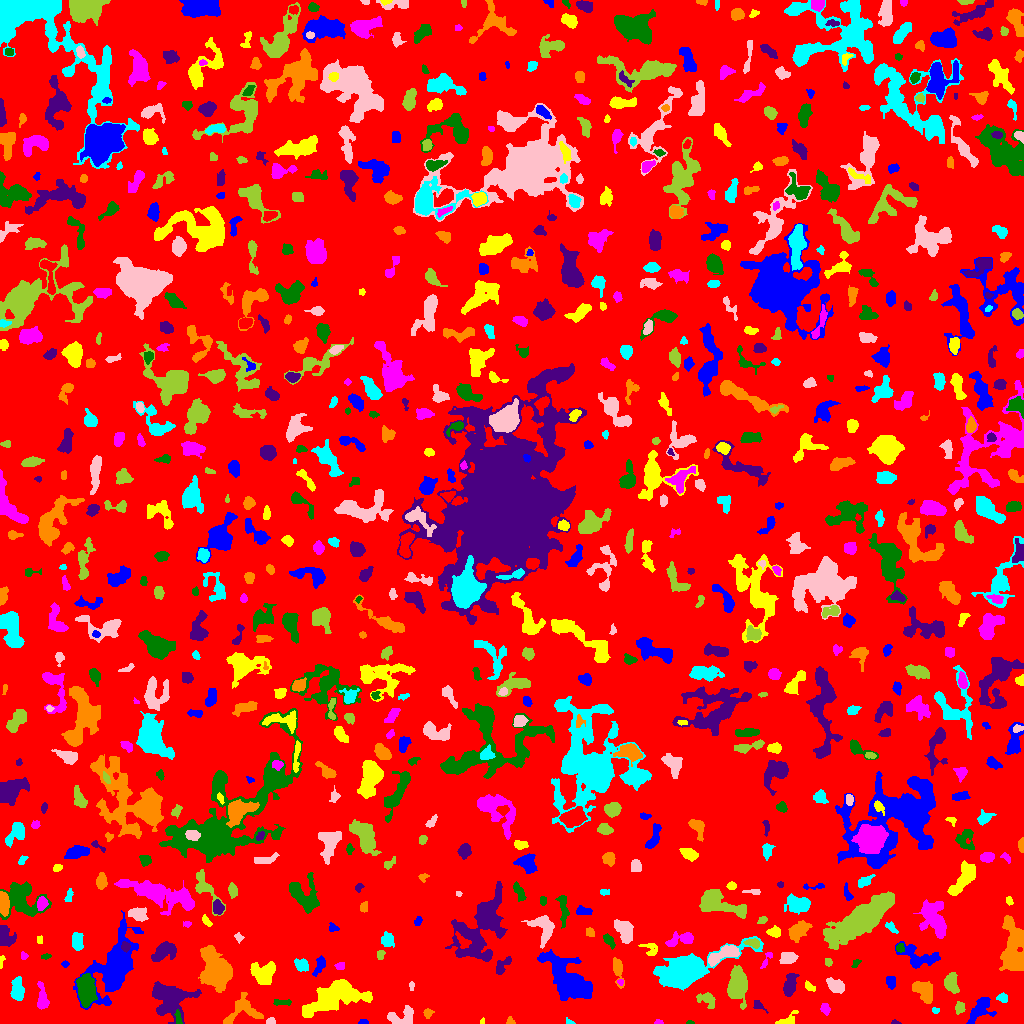

The file beside this chart, header and first rows:
ID, X, Y, A, B, theta, total_flux, mu_max, mu_median, mu_mean, R_fwhm, R_e, R10, R90, x_start, x_end, y_start, y_end, area, greylevel
0, 511.6, 513.1, 298.6, 294.8, -0.4189, 926370, 10.0, 1.0, 1.184, 48.65, 219.8, 81.22, 364, 0, 1023, 0, 1023, 782377, 1.184
1, 363, 1.348, 2.524, 1.264, 0.005528, 89.0, 4.0, 2.0, 1.894, 2.932, 2.111, 0.7979, 3.29, 358, 368, 0, 4, 47, 4.894
2, 481.9, 1.2, 1.28, 1.057, 0.4772, 30.0, 3.0, 1.0, 1.071, 1.784, 1.382, 0.0, 2.185, 480, 484, 0, 6, 28, 5.071
3, 658.4, 1.289, 2.267, 1.211, -0.06801, 83.0, 4.0, 2.0, 2.128, 2.877, 1.954, 0.7979, 3.038, 654, 663, 0, 4, 39, 5.128
4, 689.8, 0.9583, 2.024, 0.9564, -0.008728, 48.0, 3.0, 2.0, 1.655, 2.185, 1.693, 0.5642, 2.706, 686, 694, 0, 3, 29, 4.655
5, 895.2, 1.0, 2.266, 1.022, -0.08983, 52.0, 4.0, 1.0, 1.486, 2.257, 1.784, 0.5642, 2.821, 891, 901, 0, 4, 35, 4.486
6, 510.4, 2.261, 2.131, 1.832, -0.9492, 111.0, 4.0, 2.0, 2.056, 3.385, 2.257, 0.7979, 3.568, 506, 515, 0, 7, 54, 5.056
7, 569.4, 1.525, 2.49, 1.306, -0.4301, 59.0, 3.0, 1.0, 1.439, 2.111, 1.954, 0.5642, 3.29, 566, 575, 0, 6, 41, 4.439
8, 270.4, 1.702, 2.261, 1.504, 0.1216, 255.0, 10.0, 4.0, 4.322, 2.985, 2.185, 0.7979, 3.478, 266, 275, 0, 6, 59, 8.322
9, 959.7, 16.24, 2.682, 1.97, 1.398, 234.0, 6.0, 2.0, 2.187, 3.785, 2.877, 1.128, 4.514, 955, 965, 9, 22, 107, 6.187
10, 885.3, 15.37, 2.909, 2.526, -0.2893, 364.0, 6.0, 3.0, 2.822, 4.787, 3.478, 1.382, 5.441, 880, 891, 9, 21, 129, 5.822
11, 980.3, 14.55, 7.01, 4.1, 0.8501, 1138, 8.0, 3.0, 3.152, 6.283, 5.614, 2.111, 9.339, 966, 996, 0, 26, 361, 6.152
12, 786.6, 2.931, 5.749, 2.359, 0.4739, 291.0, 6.0, 2.0, 2.021, 3.7, 3.385, 1.262, 5.836, 775, 798, 0, 13, 144, 5.021
13, 825, 15.09, 2.758, 2.141, -1.161, 195.0, 5.0, 2.0, 2.01, 3.038, 2.985, 1.128, 4.886, 820, 830, 8, 20, 97, 5.01
14, 178, 4.484, 3.83, 1.524, -1.426, 124.0, 4.0, 1.0, 1.55, 3.523, 2.646, 0.9772, 4.222, 174, 182, 0, 14, 80, 8.55
15, 757.5, 18.85, 2.586, 1.921, -0.8627, 79.0, 2.0, 1.0, 0.8876, 4.26, 2.459, 0.9772, 3.949, 753, 768, 10, 23, 89, 4.888
16, 427.8, 10.26, 2.273, 2.111, 0.5771, 160.0, 4.0, 2.0, 2.025, 3.909, 2.706, 0.9772, 4.334, 423, 434, 5, 15, 79, 5.025
17, 935.5, 13.45, 1.907, 1.371, 1.0348660761766484e-12, 98.0, 5.0, 2.0, 2.178, 2.394, 1.954, 0.5642, 3.09, 932, 939, 10, 16, 45, 5.178
18, 401.7, 6.81, 7.762, 4.172, 0.2467, 826.0, 6.0, 3.0, 2.753, 7.442, 5.499, 2.185, 8.406, 387, 413, 0, 18, 300, 5.753
19, 707, 23.96, 5.124, 3.156, -0.5542, 630.0, 6.0, 3.0, 3.214, 6.103, 4.478, 1.784, 7.024, 696, 715, 15, 31, 196, 5.214
20, 8.471, 17.21, 3.844, 1.464, -1.122, 104.0, 3.0, 1.0, 1.284, 3.038, 2.764, 1.128, 4.442, 4, 13, 9, 24, 81, 5.284
21, 114.6, 56.9, 16.99, 7.795, 1.103, 10772, 30.0, 4.0, 6.138, 7.247, 10.31, 3.523, 19.86, 73, 143, 14, 113, 1755, 8.138
22, 335.5, 26.03, 15.65, 6.275, 0.3339, 4764, 11.0, 4.0, 3.857, 9.869, 10.39, 4.029, 16.55, 302, 372, 6, 44, 1235, 6.857
23, 42.32, 24.58, 6.672, 2.302, -1.469, 672.0, 7.0, 3.0, 3.0, 5.293, 4.442, 1.784, 7.069, 37, 49, 14, 42, 224, 6.0
24, 281.2, 20.95, 5.078, 1.429, 0.03597, 94.0, 2.0, 1.0, 0.9495, 4.853, 2.877, 1.128, 4.514, 273, 291, 18, 24, 99, 5.949
25, 169.7, 26.07, 9.137, 7.855, -0.4167, 3464, 12.0, 3.0, 3.778, 8.349, 7.999, 3.141, 13.8, 152, 201, 0, 42, 917, 6.778
26, 242.7, 12.91, 9.697, 6.413, 0.275, 881.0, 6.0, 2.0, 1.998, 6.433, 6.283, 2.459, 10.31, 223, 263, 0, 31, 441, 4.998
27, 1003, 25.74, 2.594, 2.252, -0.2427, 174.0, 4.0, 2.0, 1.912, 4.184, 2.932, 1.128, 4.687, 996, 1007, 21, 31, 91, 4.912
28, 411.5, 37.48, 1.918, 0.9063, 1.571, 42.0, 3.0, 1.0, 0.913, 1.954, 1.596, 0.5642, 2.585, 409, 414, 33, 42, 46, 5.913
29, 737.5, 37.71, 7.529, 4.158, 1.527, 2614, 14.0, 4.0, 4.461, 7.047, 6.604, 2.459, 10.88, 727, 747, 14, 58, 586, 7.461
30, 298.1, 35.28, 4.236, 2.383, 0.08431, 524.0, 7.0, 2.0, 2.863, 4.583, 3.909, 1.596, 6.257, 288, 306, 30, 41, 183, 5.863
31, 891.1, 41.71, 3.15, 2.398, -1.423, 476.0, 7.0, 4.0, 4.103, 4.652, 3.568, 1.382, 5.412, 886, 895, 34, 47, 116, 6.103
32, 809.3, 36.71, 3.174, 1.613, -0.6379, 195.0, 7.0, 2.0, 2.407, 2.326, 2.764, 0.9772, 4.37, 805, 815, 32, 43, 81, 5.407
33, 620.3, 41.8, 1.634, 1.38, -0.09315, 64.0, 4.0, 1.0, 1.684, 2.394, 1.693, 0.5642, 2.877, 617, 623, 38, 44, 38, 6.684
34, 86.32, 33.5, 7.127, 3.618, -1.493, 4567, 24.0, 8.0, 8.885, 7.485, 6.457, 2.585, 10.25, 76, 97, 16, 50, 514, 14.89
35, 789.7, 37.68, 5.785, 2.617, 1.323, 899.0, 9.0, 3.0, 3.512, 4.951, 4.618, 1.784, 7.485, 783, 799, 27, 50, 256, 6.512
36, 924.1, 32.96, 5.844, 3.692, -0.9071, 1646, 11.0, 4.5, 4.813, 6.723, 5.499, 2.185, 8.593, 912, 932, 20, 42, 342, 7.813
37, 17.54, 33.5, 5.126, 2.599, 1.564, 1338, 14.0, 5.0, 5.107, 5.171, 4.442, 1.693, 7.291, 10, 24, 23, 47, 262, 8.107
38, 835.1, 37.82, 4.596, 2.847, -0.5555, 574.0, 5.0, 3.0, 2.621, 5.997, 4.514, 1.871, 6.956, 826, 844, 30, 46, 219, 5.621
39, 951.3, 40.02, 4.963, 2.897, -1.272, 621.0, 7.0, 2.0, 2.577, 4.951, 4.583, 1.784, 7.247, 944, 959, 30, 51, 241, 5.577
40, 475, 35.08, 10.5, 5.148, -0.5781, 2991, 16.0, 3.0, 4.053, 5.971, 6.676, 2.523, 12.53, 455, 490, 21, 53, 738, 7.053
41, 319.3, 57.73, 5.691, 1.913, 1.167, 181.0, 3.0, 1.0, 1.16, 4.146, 3.7, 1.493, 5.754, 312, 325, 47, 68, 156, 5.16
42, 263.7, 48.92, 5.551, 5.385, -0.4001, 2348, 15.0, 5.0, 5.512, 5.585, 6.129, 2.326, 10.03, 250, 275, 39, 62, 426, 7.512
43, 340, 57.34, 2.278, 1.837, 0.01733, 191.0, 5.0, 3.0, 2.729, 3.432, 2.585, 0.9772, 4.029, 334, 344, 54, 61, 70, 6.729
44, 856.2, 60.34, 2.819, 1.51, 0.8431, 92.0, 4.0, 1.0, 1.533, 2.706, 2.257, 0.7979, 3.827, 851, 861, 56, 64, 60, 4.533
45, 501.9, 57.45, 5.76, 2.546, 0.8757, 356.0, 4.0, 2.0, 2.132, 6.257, 4.184, 1.596, 6.408, 496, 511, 49, 67, 167, 5.132
46, 617.5, 54.48, 6.06, 2.057, -1.438, 533.0, 10.0, 2.0, 2.652, 3.478, 3.568, 1.262, 6.358, 613, 624, 35, 66, 201, 5.652
47, 682.1, 50.41, 10.94, 5.624, 0.3838, 28402, 118.0, 6.0, 18.06, 7.024, 7.485, 2.877, 14.32, 653, 763, 33, 87, 1573, 21.06
48, 723.7, 69.53, 9.263, 2.737, 0.4222, 819.0, 6.0, 2.0, 2.395, 6.956, 5.323, 2.034, 8.292, 708, 739, 57, 78, 342, 7.395
49, 828.3, 61.3, 2.065, 1.752, -1.29, 115.0, 3.0, 2.0, 1.949, 3.523, 2.459, 0.9772, 3.742, 825, 832, 57, 65, 59, 4.949
50, 977.4, 43.36, 6.949, 4.876, 1.461, 1988, 11.0, 3.0, 4.116, 7.203, 6.155, 2.459, 9.918, 967, 988, 32, 67, 483, 8.116
51, 65.46, 59.5, 1.569, 1.35, 7.087910995909653e-13, 56.0, 3.0, 1.0, 1.217, 2.394, 1.871, 0.5642, 2.985, 61, 69, 56, 63, 46, 5.217
52, 1.507, 62.06, 3.542, 1.13, 1.36, 71.0, 2.0, 1.0, 1.392, 3.868, 2.326, 0.9772, 3.523, 0, 5, 55, 68, 51, 4.392
53, 23.27, 67.57, 1.641, 1.388, -1.547, 67.0, 5.0, 1.0, 1.288, 1.596, 1.693, 0.5642, 3.09, 21, 28, 64, 72, 52, 5.288
54, 46.05, 67.04, 2.481, 1.301, 0.1686, 100.0, 4.0, 2.0, 1.923, 3.241, 2.257, 0.7979, 3.568, 41, 51, 64, 70, 52, 4.923
55, 164, 72.09, 6.395, 3.97, 0.4061, 1207, 8.0, 3.0, 3.468, 6.956, 5.863, 2.185, 9.288, 151, 176, 62, 82, 348, 5.468
56, 216.6, 51.77, 8.123, 5.672, -1.209, 13028, 54.0, 7.0, 12.85, 7.399, 7.442, 2.877, 13.87, 198, 232, 31, 78, 1014, 14.85
57, 301.3, 58.15, 3.128, 2.705, -0.543, 668.0, 10.0, 4.0, 4.255, 4.478, 3.613, 1.382, 5.863, 294, 308, 52, 65, 157, 8.255
58, 788.2, 65.66, 4.169, 2.836, 0.2547, 426.0, 5.0, 2.0, 2.29, 4.853, 4.334, 1.693, 6.652, 779, 798, 60, 71, 186, 5.29
59, 380.3, 68.53, 2.374, 1.61, 1.429, 145.0, 5.0, 2.0, 2.042, 2.932, 2.459, 0.9772, 3.868, 377, 385, 64, 73, 71, 7.042
... 790 more rows
